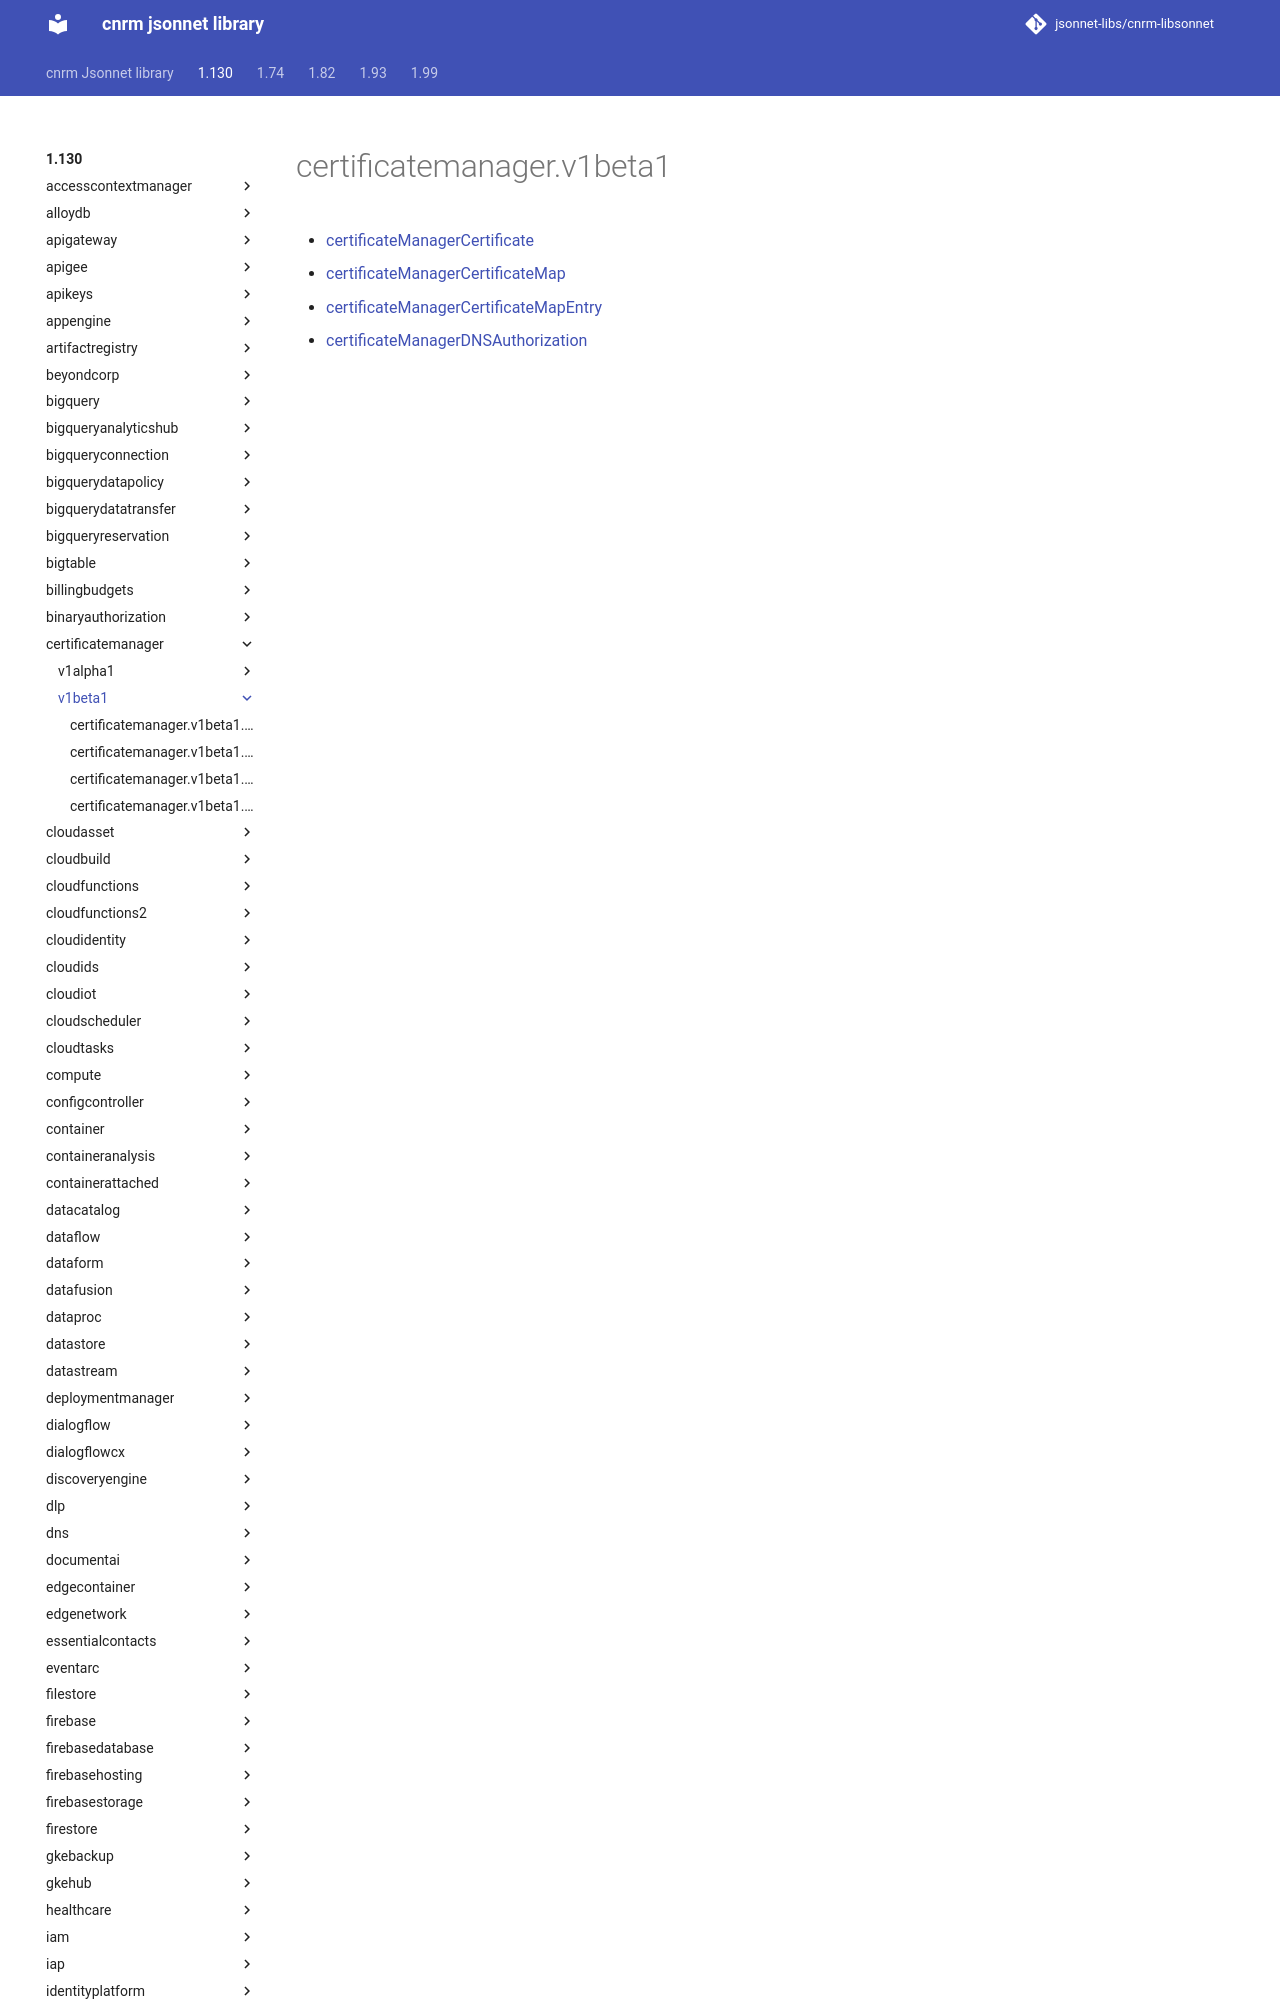

repository: jsonnet-libs/cnrm-libsonnet · page: 1.130/certificatemanager/v1beta1/index.html · generator: mkdocs

---
permalink: /1.130/certificatemanager/v1beta1/
---

# certificatemanager.v1beta1



* [certificateManagerCertificate](certificateManagerCertificate.md)
* [certificateManagerCertificateMap](certificateManagerCertificateMap.md)
* [certificateManagerCe
